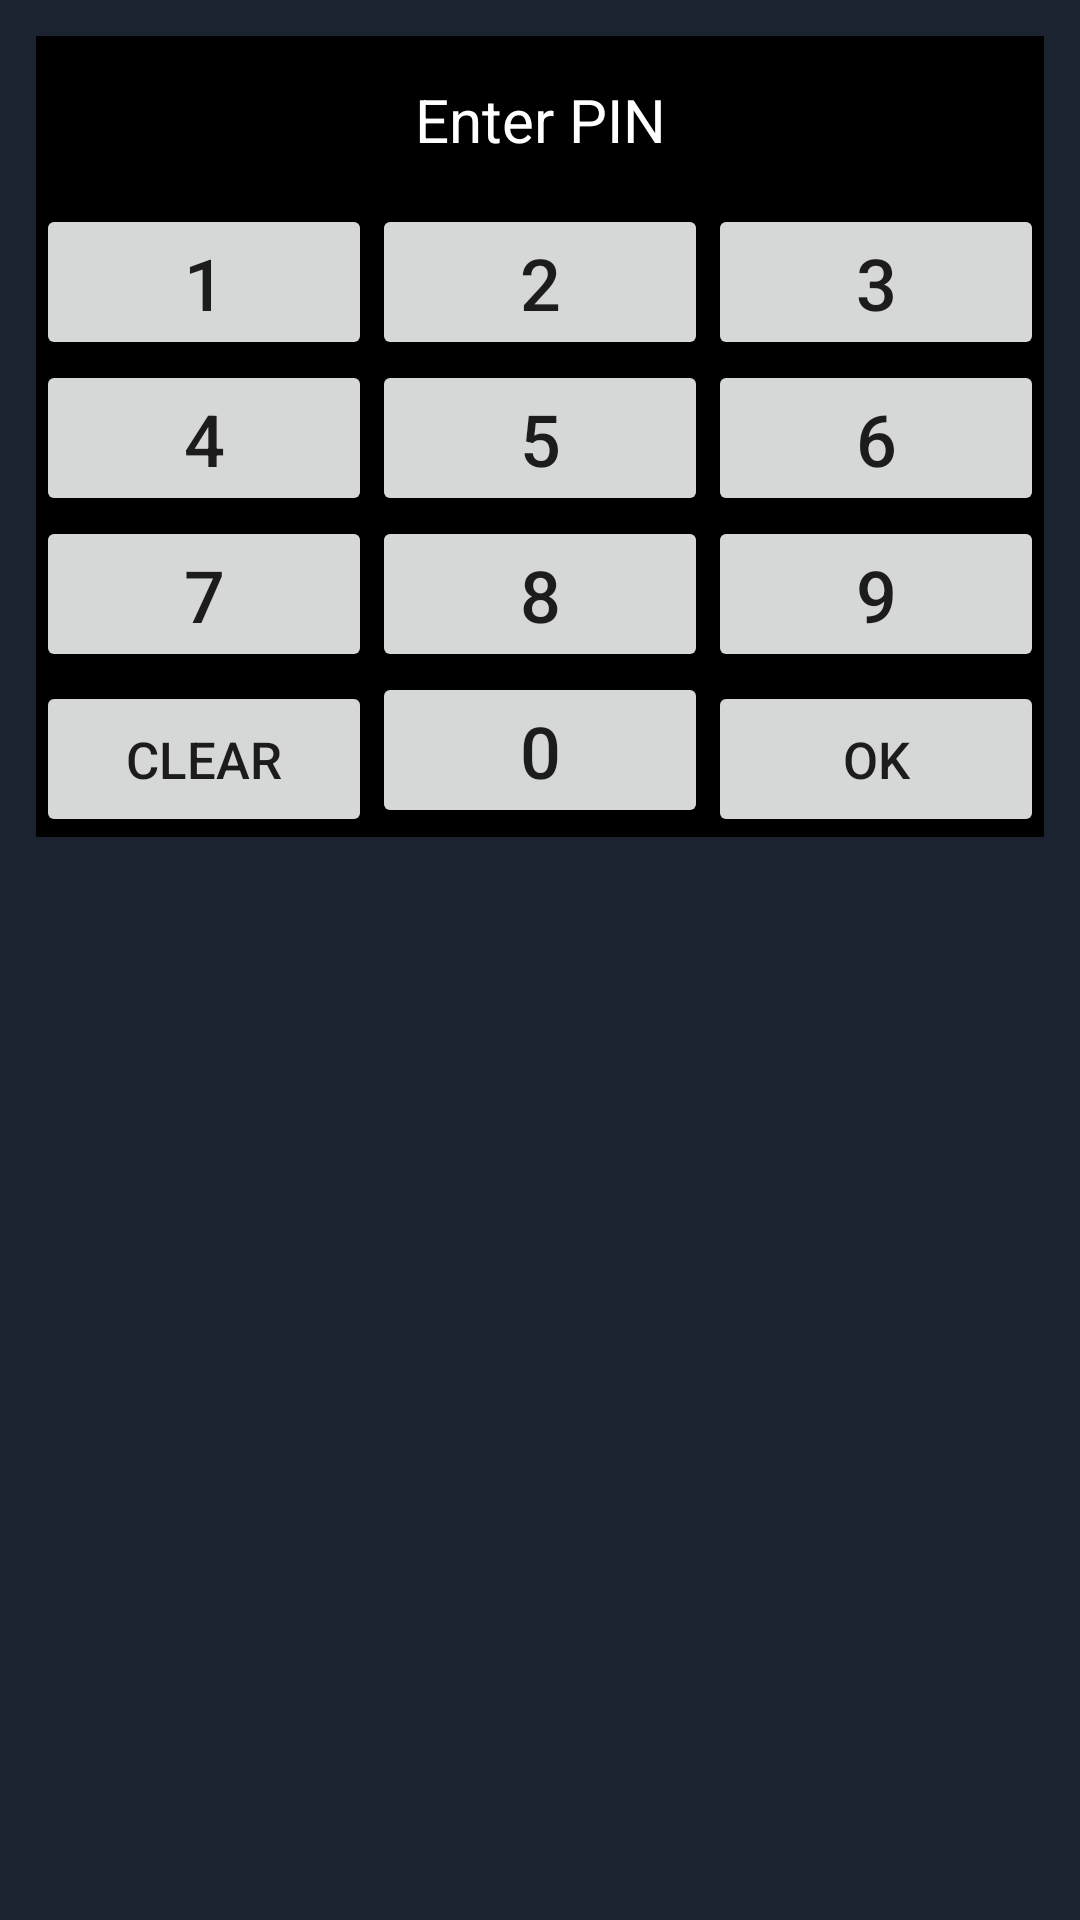

Reconstruct the res/layout file that produces this screen, plus the resources it refers to.
<!-- AndroidManifest.xml: application theme DarkAppTheme -->
<!-- res/layout/popup_pin_entry.xml -->
<?xml version="1.0" encoding="utf-8"?>
<LinearLayout xmlns:android="http://schemas.android.com/apk/res/android"
    android:orientation="vertical"
    android:layout_width="match_parent"
    android:layout_height="wrap_content"
    android:gravity="center_horizontal"
    android:padding="12dp"
    android:background="#1B2331">
    <TextView
        android:id="@+id/pinDisplayText"
        android:layout_width="match_parent"
        android:layout_height="wrap_content"
        android:gravity="center"
        android:minHeight="56dp"
        android:textColor="@android:color/white"
        android:textSize="20sp"
        android:text="Enter PIN" />
    <GridLayout
        android:id="@+id/keypadLayout"
        android:layout_width="match_parent"
        android:layout_height="wrap_content"
        android:rowCount="4"
        android:columnCount="3"
        android:alignmentMode="alignMargins">
        <Button android:id="@+id/num1" android:text="1" android:textSize="24sp"
            android:layout_row="0" android:layout_column="0" android:layout_columnWeight="1"
            android:layout_width="0dp" android:layout_height="52dp" android:minWidth="0dp"
            android:layout_gravity="fill_horizontal" />
        <Button android:id="@+id/num2" android:text="2" android:textSize="24sp"
            android:layout_row="0" android:layout_column="1" android:layout_columnWeight="1"
            android:layout_width="0dp" android:layout_height="52dp" android:minWidth="0dp"
            android:layout_gravity="fill_horizontal" />
        <Button android:id="@+id/num3" android:text="3" android:textSize="24sp"
            android:layout_row="0" android:layout_column="2" android:layout_columnWeight="1"
            android:layout_width="0dp" android:layout_height="52dp" android:minWidth="0dp"
            android:layout_gravity="fill_horizontal" />
        <Button android:id="@+id/num4" android:text="4" android:textSize="24sp"
            android:layout_row="1" android:layout_column="0" android:layout_columnWeight="1"
            android:layout_width="0dp" android:layout_height="52dp" android:minWidth="0dp"
            android:layout_gravity="fill_horizontal" />
        <Button android:id="@+id/num5" android:text="5" android:textSize="24sp"
            android:layout_row="1" android:layout_column="1" android:layout_columnWeight="1"
            android:layout_width="0dp" android:layout_height="52dp" android:minWidth="0dp"
            android:layout_gravity="fill_horizontal" />
        <Button android:id="@+id/num6" android:text="6" android:textSize="24sp"
            android:layout_row="1" android:layout_column="2" android:layout_columnWeight="1"
            android:layout_width="0dp" android:layout_height="52dp" android:minWidth="0dp"
            android:layout_gravity="fill_horizontal" />
        <Button android:id="@+id/num7" android:text="7" android:textSize="24sp"
            android:layout_row="2" android:layout_column="0" android:layout_columnWeight="1"
            android:layout_width="0dp" android:layout_height="52dp" android:minWidth="0dp"
            android:layout_gravity="fill_horizontal" />
        <Button android:id="@+id/num8" android:text="8" android:textSize="24sp"
            android:layout_row="2" android:layout_column="1" android:layout_columnWeight="1"
            android:layout_width="0dp" android:layout_height="52dp" android:minWidth="0dp"
            android:layout_gravity="fill_horizontal" />
        <Button android:id="@+id/num9" android:text="9" android:textSize="24sp"
            android:layout_row="2" android:layout_column="2" android:layout_columnWeight="1"
            android:layout_width="0dp" android:layout_height="52dp" android:minWidth="0dp"
            android:layout_gravity="fill_horizontal" />
        <Button android:id="@+id/clearButton" android:text="Clear" android:textSize="17sp"
            android:layout_row="3" android:layout_column="0" android:layout_columnWeight="1"
            android:layout_width="0dp" android:layout_height="52dp" android:minWidth="0dp"
            android:layout_gravity="fill_horizontal" />
        <Button android:id="@+id/num0" android:text="0" android:textSize="24sp"
            android:layout_row="3" android:layout_column="1" android:layout_columnWeight="1"
            android:layout_width="0dp" android:layout_height="52dp" android:minWidth="0dp"
            android:layout_gravity="fill_horizontal" />
        <Button android:id="@+id/pinSubmitButton" android:text="OK" android:textSize="17sp"
            android:layout_row="3" android:layout_column="2" android:layout_columnWeight="1"
            android:layout_width="0dp" android:layout_height="52dp" android:minWidth="0dp"
            android:layout_gravity="fill_horizontal" />
    </GridLayout>
    <Button android:id="@+id/controllerResetButton"
        android:layout_width="match_parent" android:layout_height="52dp"
        android:layout_marginTop="6dp" android:text="Reset controller setup"
        android:textSize="16sp" android:visibility="gone"
        android:contentDescription="Back up controller settings and reset setup with current PIN" />
</LinearLayout>
<!-- resources referenced by this layout -->
<resources>
  <style name="DarkAppTheme" parent="Theme.MaterialComponents.DayNight">
          <item name="windowActionBar">false</item>
          <item name="android:background">@color/black</item>
          <item name="windowNoTitle">true</item>
          <item name="android:windowSplashScreenBackground">@color/black</item>
          <item name="android:windowSplashScreenAnimatedIcon">@drawable/off_icon</item>
          <item name="postSplashScreenTheme">@style/DarkAppTheme</item>
      </style>
  <color name="black">#FF000000</color>
  <!-- drawable off_icon: png bitmap (drawable, 113657 bytes) -->
</resources>
